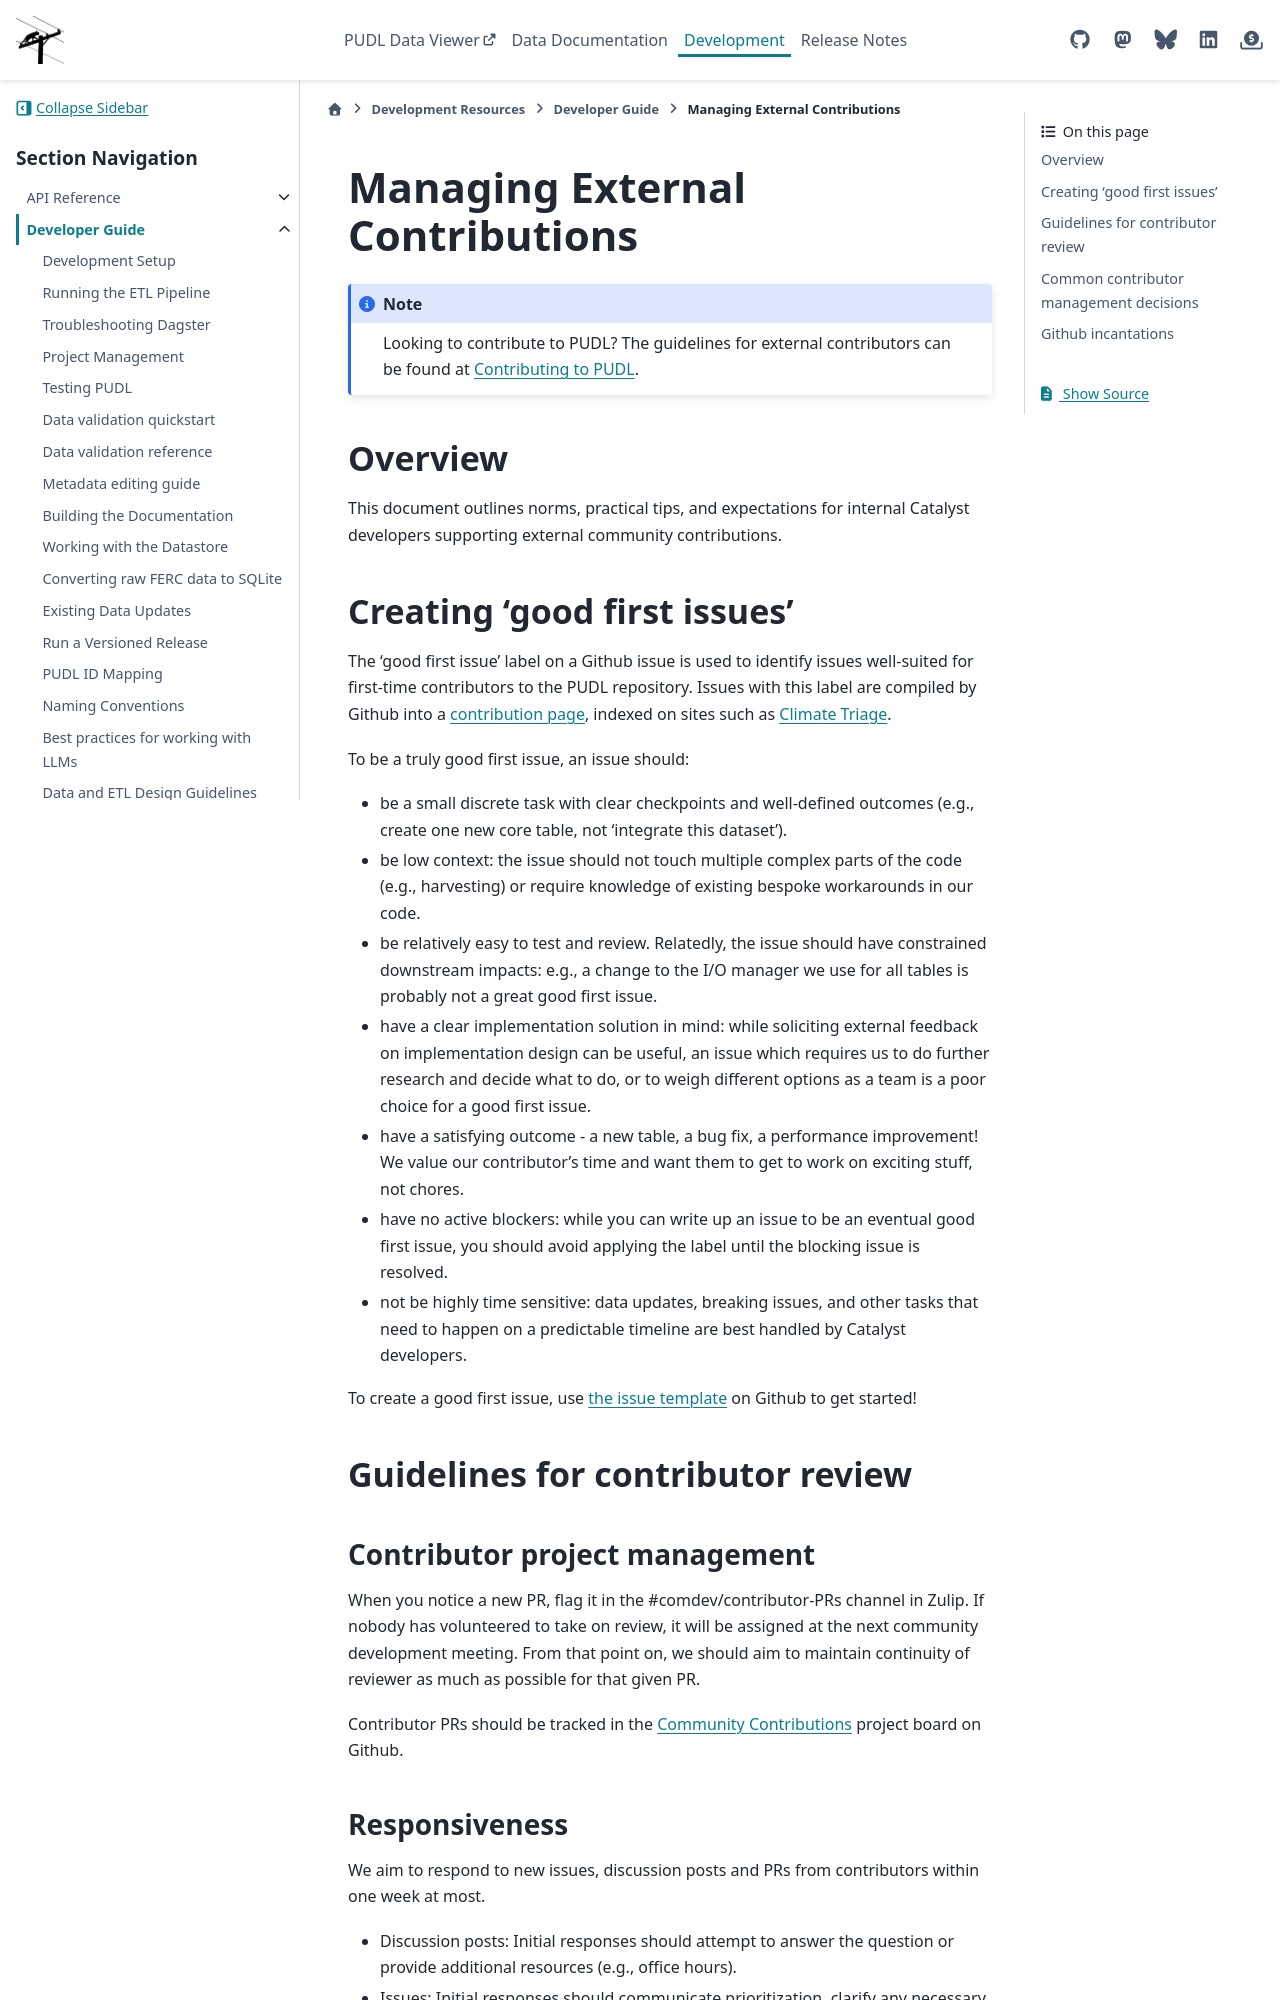

repository: catalyst-cooperative/pudl · page: en/nightly/dev/managing_external_contributions.html · generator: sphinx

===============================================================================
Managing External Contributions
===============================================================================

.. note::

    Looking to contribute to PUDL? The guidelines for external contributors can be found at
    :doc:`../CONTRIBUTING`.

-------------------------------------------------------------------------------
Overview
-------------------------------------------------------------------------------

This document outlines norms, practical tips, and expectations for internal
Catalyst developers supporting external community contributions.

-------------------------------------------------------------------------------
Creating 'good first issues'
-------------------------------------------------------------------------------

The 'good first issue' label on a Github issue is used to identify issues well-suited
for first-time contributors to the PUDL repository. Issues with this label are
compiled by Github into a `contribution page <https://github.com/catalyst-cooperative/pudl/contribute>`__,
indexed on sites such as `Climate Triage <https://climatetriage.com/>`__.

To be a truly good first issue, an issue should:

* be a small discrete task with clear checkpoints and well-defined outcomes
  (e.g., create one new core table, not 'integrate this dataset').
* be low context: the issue should not touch multiple complex parts of the
  code (e.g., harvesting) or require knowledge of existing bespoke workarounds in
  our code.
* be relatively easy to test and review. Relatedly, the issue should have
  constrained downstream impacts: e.g., a change to the I/O manager we use for all
  tables is probably not a great good first issue.
* have a clear implementation solution in mind: while soliciting external feedback on
  implementation design can be useful, an issue which requires us to do further research
  and decide what to do, or to weigh different options as a team is a poor choice for a
  good first issue.
* have a satisfying outcome - a new table, a bug fix, a performance improvement!
  We value our contributor's time and want them to get to work on exciting stuff,
  not chores.
* have no active blockers: while you can write up an issue to be an eventual good first
  issue, you should avoid applying the label until the blocking issue is resolved.
* not be highly time sensitive: data updates, breaking issues, and other tasks
  that need to happen on a predictable timeline are best handled by Catalyst developers.

To create a good first issue, use `the issue template <https://github.com/catalyst-cooperative/pudl/issues/new?template=good_first_issue.md>`__ on Github to get started!

-------------------------------------------------------------------------------
Guidelines for contributor review
-------------------------------------------------------------------------------

Contributor project management
^^^^^^^^^^^^^^^^^^^^^^^^^^^^^^

When you notice a new PR, flag it in the #comdev/contributor-PRs channel in Zulip.
If nobody has volunteered to take on review, it will be assigned at the next community
development meeting. From that point on, we should aim to maintain continuity of
reviewer as much as possible for that given PR.

Contributor PRs should be tracked in the `Community Contributions <https://github.com/orgs/catalyst-cooperative/projects/19>`__
project board on Github.
